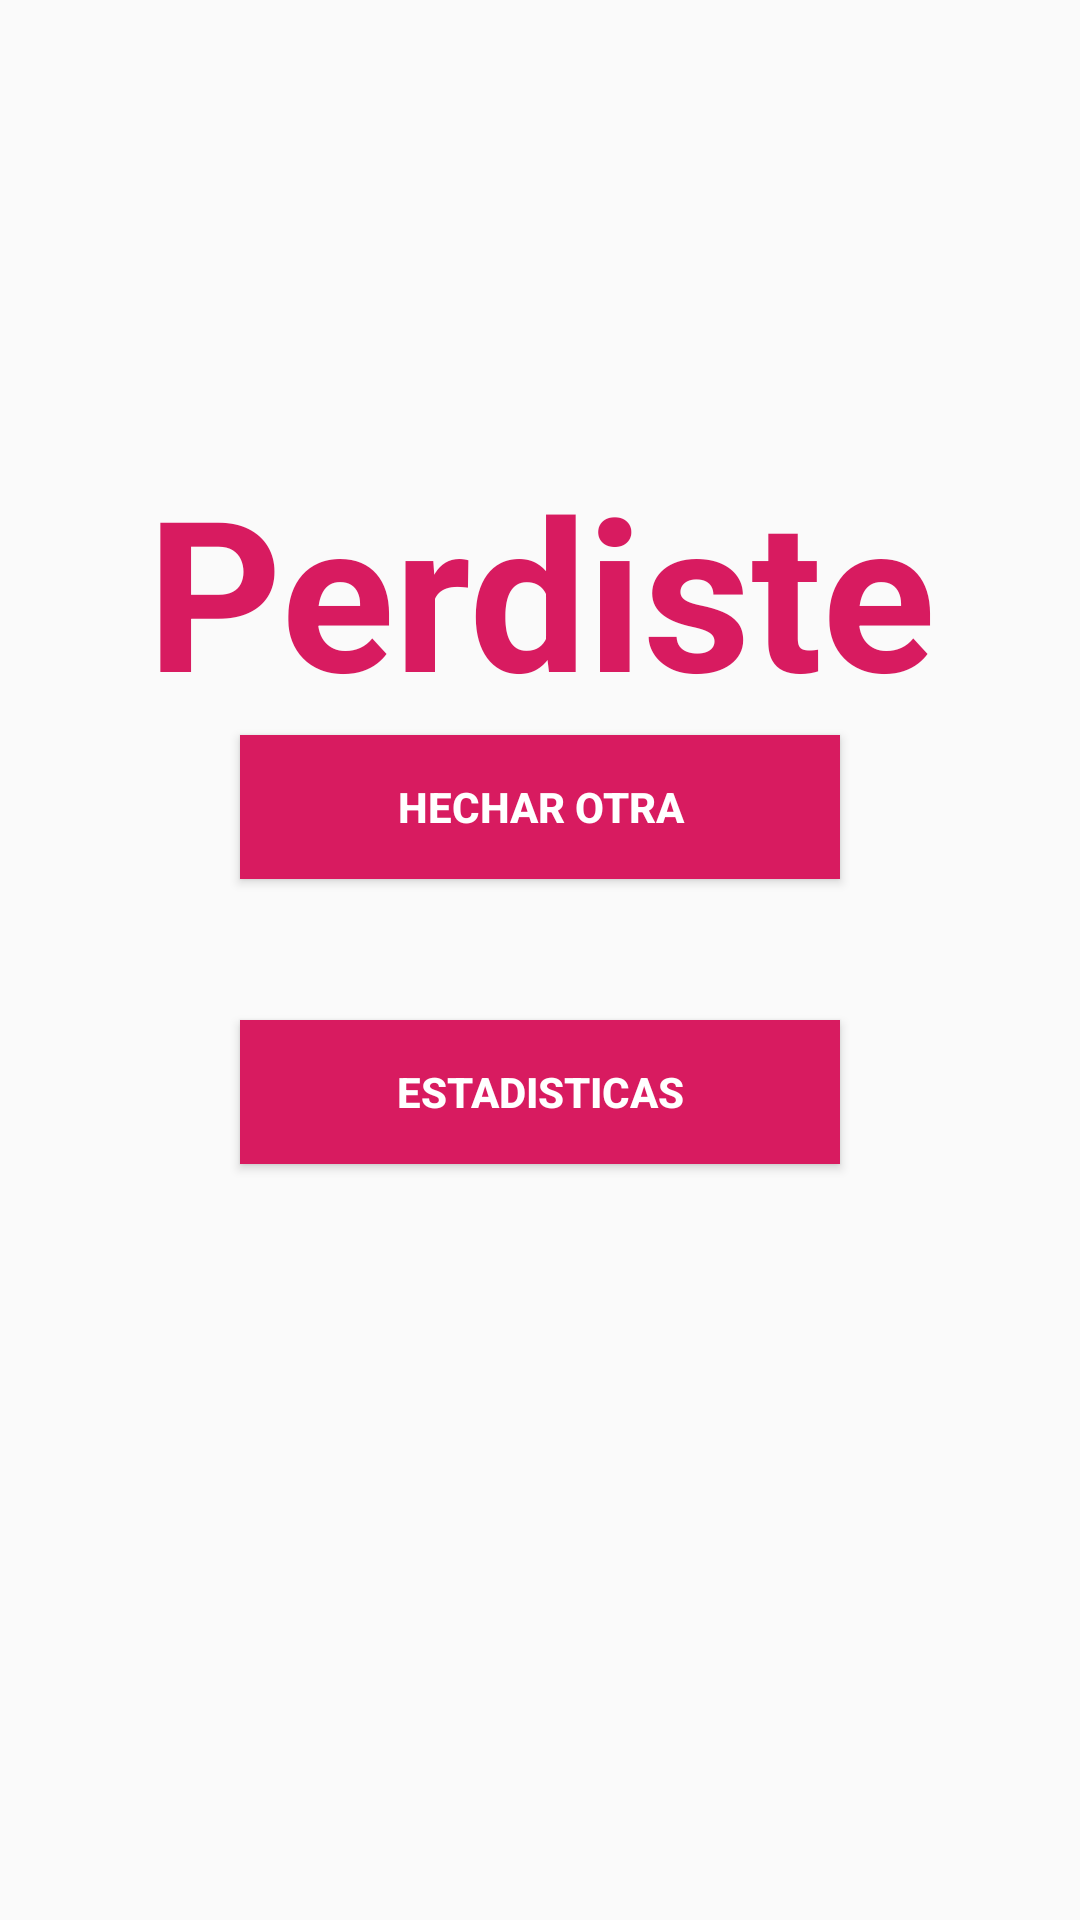

This screen was rendered from an Android layout file. Write that file and the resources it references.
<!-- AndroidManifest.xml: application theme AppTheme -->
<!-- res/layout/activity_final.xml -->
<?xml version="1.0" encoding="utf-8"?>
<RelativeLayout xmlns:android="http://schemas.android.com/apk/res/android"
    xmlns:app="http://schemas.android.com/apk/res-auto"
    xmlns:tools="http://schemas.android.com/tools"
    android:layout_width="match_parent"
    android:layout_height="match_parent"
    tools:context=".Final"
    android:background="@drawable/fondouno">

    <TextView
        android:layout_width="match_parent"
        android:id="@+id/fin"
        android:layout_height="wrap_content"


        android:layout_alignParentTop="true"
        android:text="Perdiste"
        android:layout_centerHorizontal="true"
        android:textColor="@color/colorAccent"
        android:textSize="70dp"
        android:textStyle="bold"
        android:textAlignment="center"
        android:layout_marginTop="150dp"
        />


    <Button
        android:id="@+id/empezar"
        android:layout_width="200dp"
        android:layout_height="wrap_content"
        android:layout_below="@id/fin"
        android:layout_centerHorizontal="true"
        android:layout_marginTop="2dp"
        android:background="@color/colorAccent"
        android:gravity="center"
        android:padding="5dp"

        android:text="Hechar otra"
        android:textColor="@android:color/background_light"
        android:textStyle="bold"
        android:layout_marginBottom="10dp"/>

    <TextView
        android:layout_width="match_parent"
        android:layout_height="wrap_content"
        android:layout_below="@+id/empezar"
        android:id="@+id/puntuación"
        android:textSize="20dp"
        android:layout_centerHorizontal="true"
        android:textAlignment="center"

        android:layout_marginBottom="10dp"
    android:textColor="@android:color/background_light"
        />


    <Button
        android:id="@+id/estadisticas"
        android:layout_width="200dp"
        android:layout_height="wrap_content"
        android:layout_below="@id/puntuación"
        android:background="@color/colorAccent"
        android:onClick="dameEstadisticas"
        android:layout_centerHorizontal="true"
        android:padding="5dp"
        android:text="Estadisticas"
        android:textColor="@android:color/background_light"
        android:textStyle="bold" />




</RelativeLayout>
<!-- resources referenced by this layout -->
<resources>
  <color name="colorAccent">#D81B60</color>
  <style name="AppTheme" parent="Theme.AppCompat.Light.NoActionBar">
          
          <item name="colorPrimary">@color/colorPrimary</item>
          <item name="colorPrimaryDark">@color/colorPrimaryDark</item>
          <item name="colorAccent">@color/colorAccent</item>
      </style>
  <color name="colorPrimary">#008577</color>
  <color name="colorPrimaryDark">#00574B</color>
</resources>
